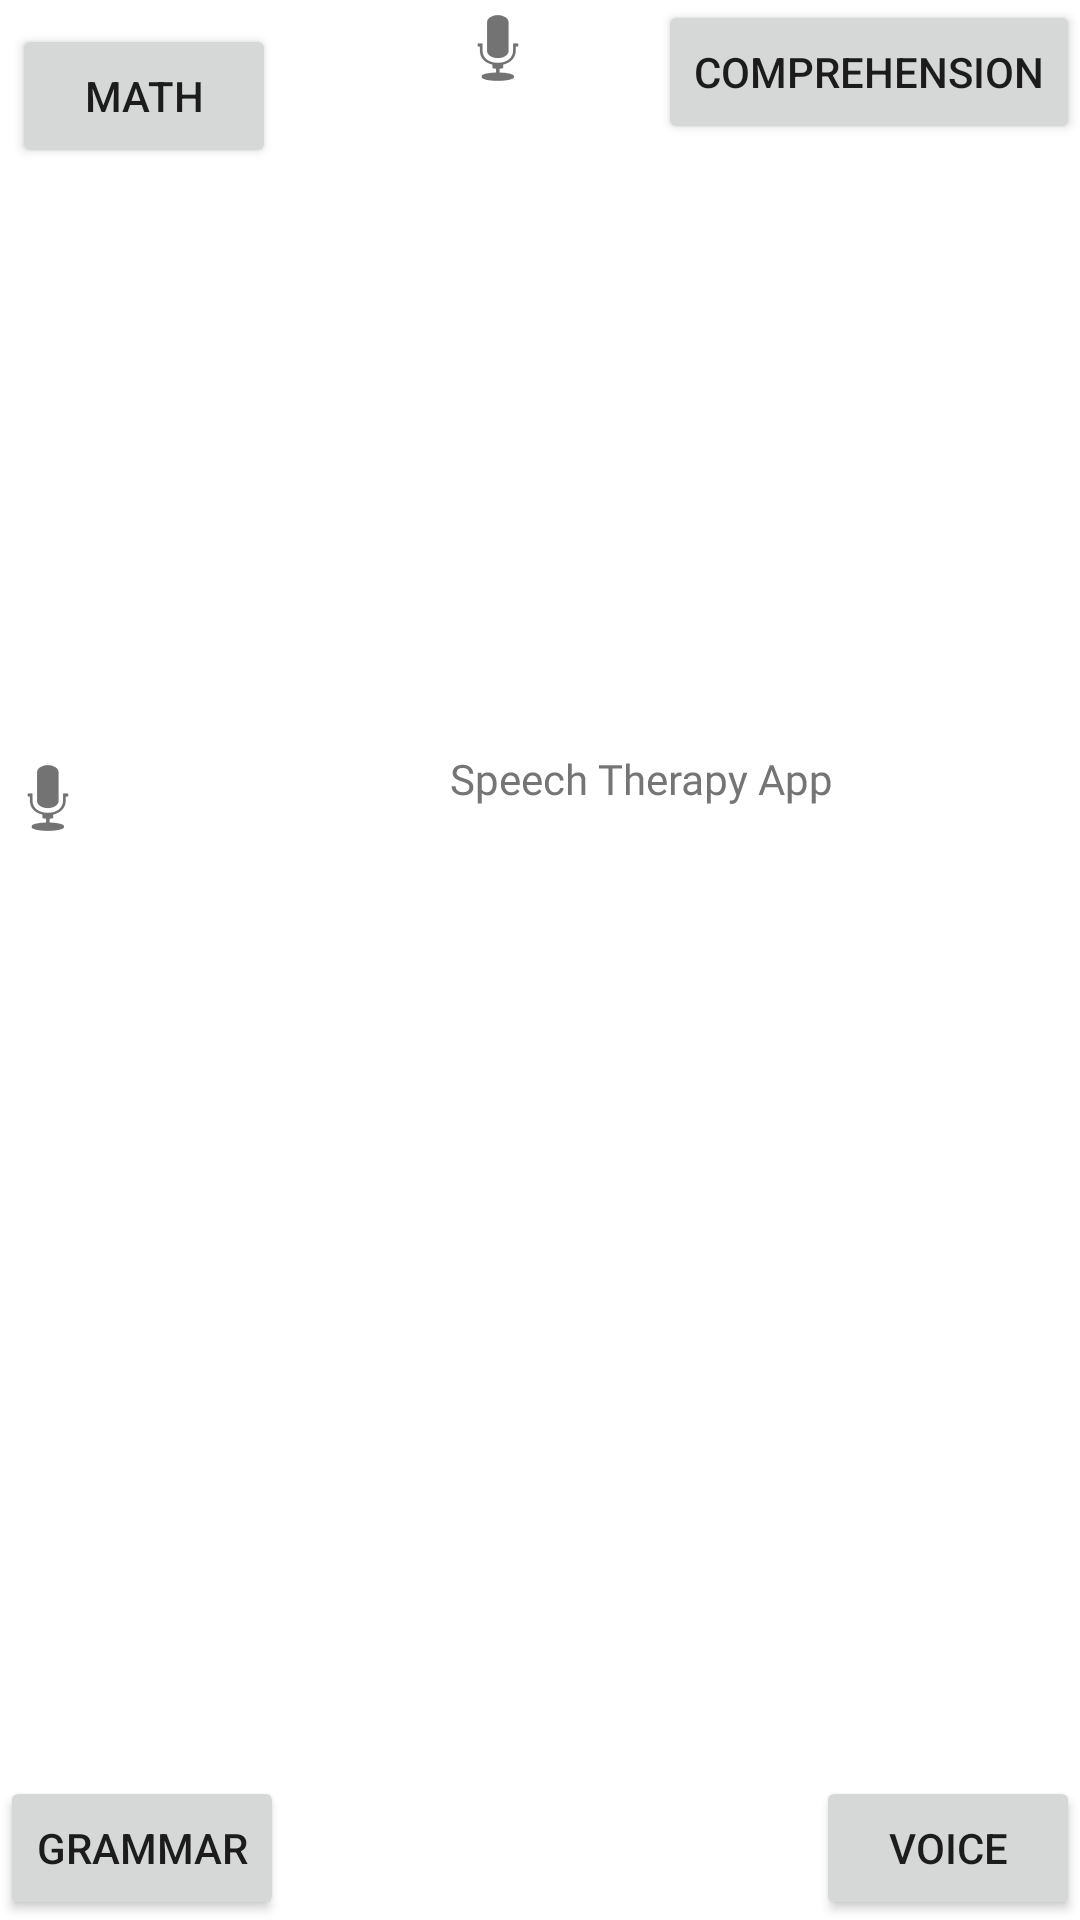

The Android layout XML behind this screen, and the referenced resources:
<!-- AndroidManifest.xml: application theme Theme.SpeechTherapyApp -->
<!-- res/layout/activity_main.xml -->
<?xml version="1.0" encoding="utf-8"?>
<RelativeLayout xmlns:android="http://schemas.android.com/apk/res/android"
    xmlns:app="http://schemas.android.com/apk/res-auto"
    xmlns:tools="http://schemas.android.com/tools"
    android:layout_width="match_parent"
    android:layout_height="match_parent"
    tools:context=".MainActivity">

    <TextView
        android:id="@+id/title"
        android:layout_width="wrap_content"
        android:layout_height="wrap_content"
        android:gravity="center"
        android:rotation="-360"
        android:rotationX="-360"
        android:rotationY="-360"
        android:text="Speech Therapy App"
        android:translationX="150dp"
        android:translationY="250dp" />

    <Button
        android:id="@+id/grammarActivityButton"
        android:layout_width="wrap_content"
        android:layout_height="wrap_content"
        android:text="Grammar"
        android:layout_alignParentBottom="true"
        android:layout_alignParentLeft="true" />


    <Button
        android:id="@+id/mathActivityButton"
        android:layout_width="wrap_content"
        android:layout_height="wrap_content"
        android:layout_alignParentLeft="true"
        android:layout_alignParentTop="true"
        android:layout_marginLeft="4dp"
        android:layout_marginTop="8dp"
        android:text="MATH" />

    <Button
        android:id="@+id/comprehensionActivityButton"
        android:layout_width="wrap_content"
        android:layout_height="wrap_content"
        android:text="Comprehension"
        android:layout_alignParentTop="true"
        android:layout_alignParentRight="true" />

    <Button
        android:id="@+id/voiceActivityButton"
        android:layout_width="wrap_content"
        android:layout_height="wrap_content"
        android:text="Voice"
        android:layout_alignParentBottom="true"
        android:layout_alignParentRight="true" />

    <ImageView
        android:id="@+id/imageView"
        android:layout_width="wrap_content"
        android:layout_height="wrap_content"
        android:translationX="150dp"
        android:translationY="700dp"
        app:srcCompat="@android:drawable/ic_btn_speak_now"
        tools:layout_editor_absoluteX="359dp"
        tools:layout_editor_absoluteY="3dp" />

    <ImageView
        android:id="@+id/imageView2"
        android:layout_width="wrap_content"
        android:layout_height="wrap_content"
        android:translationX="150dp"
        app:srcCompat="@android:drawable/ic_btn_speak_now"
        tools:layout_editor_absoluteX="2dp"
        tools:layout_editor_absoluteY="3dp" />

    <ImageView
        android:id="@+id/imageView3"
        android:layout_width="wrap_content"
        android:layout_height="wrap_content"
        android:translationX="370dp"
        android:translationY="250dp"
        app:srcCompat="@android:drawable/ic_btn_speak_now"
        tools:layout_editor_absoluteX="2dp"
        tools:layout_editor_absoluteY="648dp" />

    <ImageView
        android:id="@+id/imageView4"
        android:layout_width="wrap_content"
        android:layout_height="wrap_content"
        android:translationY="250dp"
        app:srcCompat="@android:drawable/ic_btn_speak_now"
        tools:layout_editor_absoluteX="352dp"
        tools:layout_editor_absoluteY="647dp" />

</RelativeLayout>
<!-- resources referenced by this layout -->
<resources>
  <style name="Theme.SpeechTherapyApp" parent="Theme.MaterialComponents.DayNight.DarkActionBar">
          
          <item name="colorPrimary">@color/purple_500</item>
          <item name="colorPrimaryVariant">@color/purple_700</item>
          <item name="colorOnPrimary">@color/white</item>
          
          <item name="colorSecondary">@color/teal_200</item>
          <item name="colorSecondaryVariant">@color/teal_700</item>
          <item name="colorOnSecondary">@color/black</item>
          
          <item name="android:statusBarColor" tools:targetApi="l">?attr/colorPrimaryVariant</item>
          
      </style>
  <!-- not gathered from this repository: default colours our renderer supplied (Android Studio template values) -->
  <color name="purple_500">#FF6200EE</color>
  <color name="purple_700">#FF3700B3</color>
  <color name="teal_200">#FF03DAC5</color>
  <color name="teal_700">#FF018786</color>
  <color name="black">#FF000000</color>
  <color name="white">#FFFFFFFF</color>
</resources>
